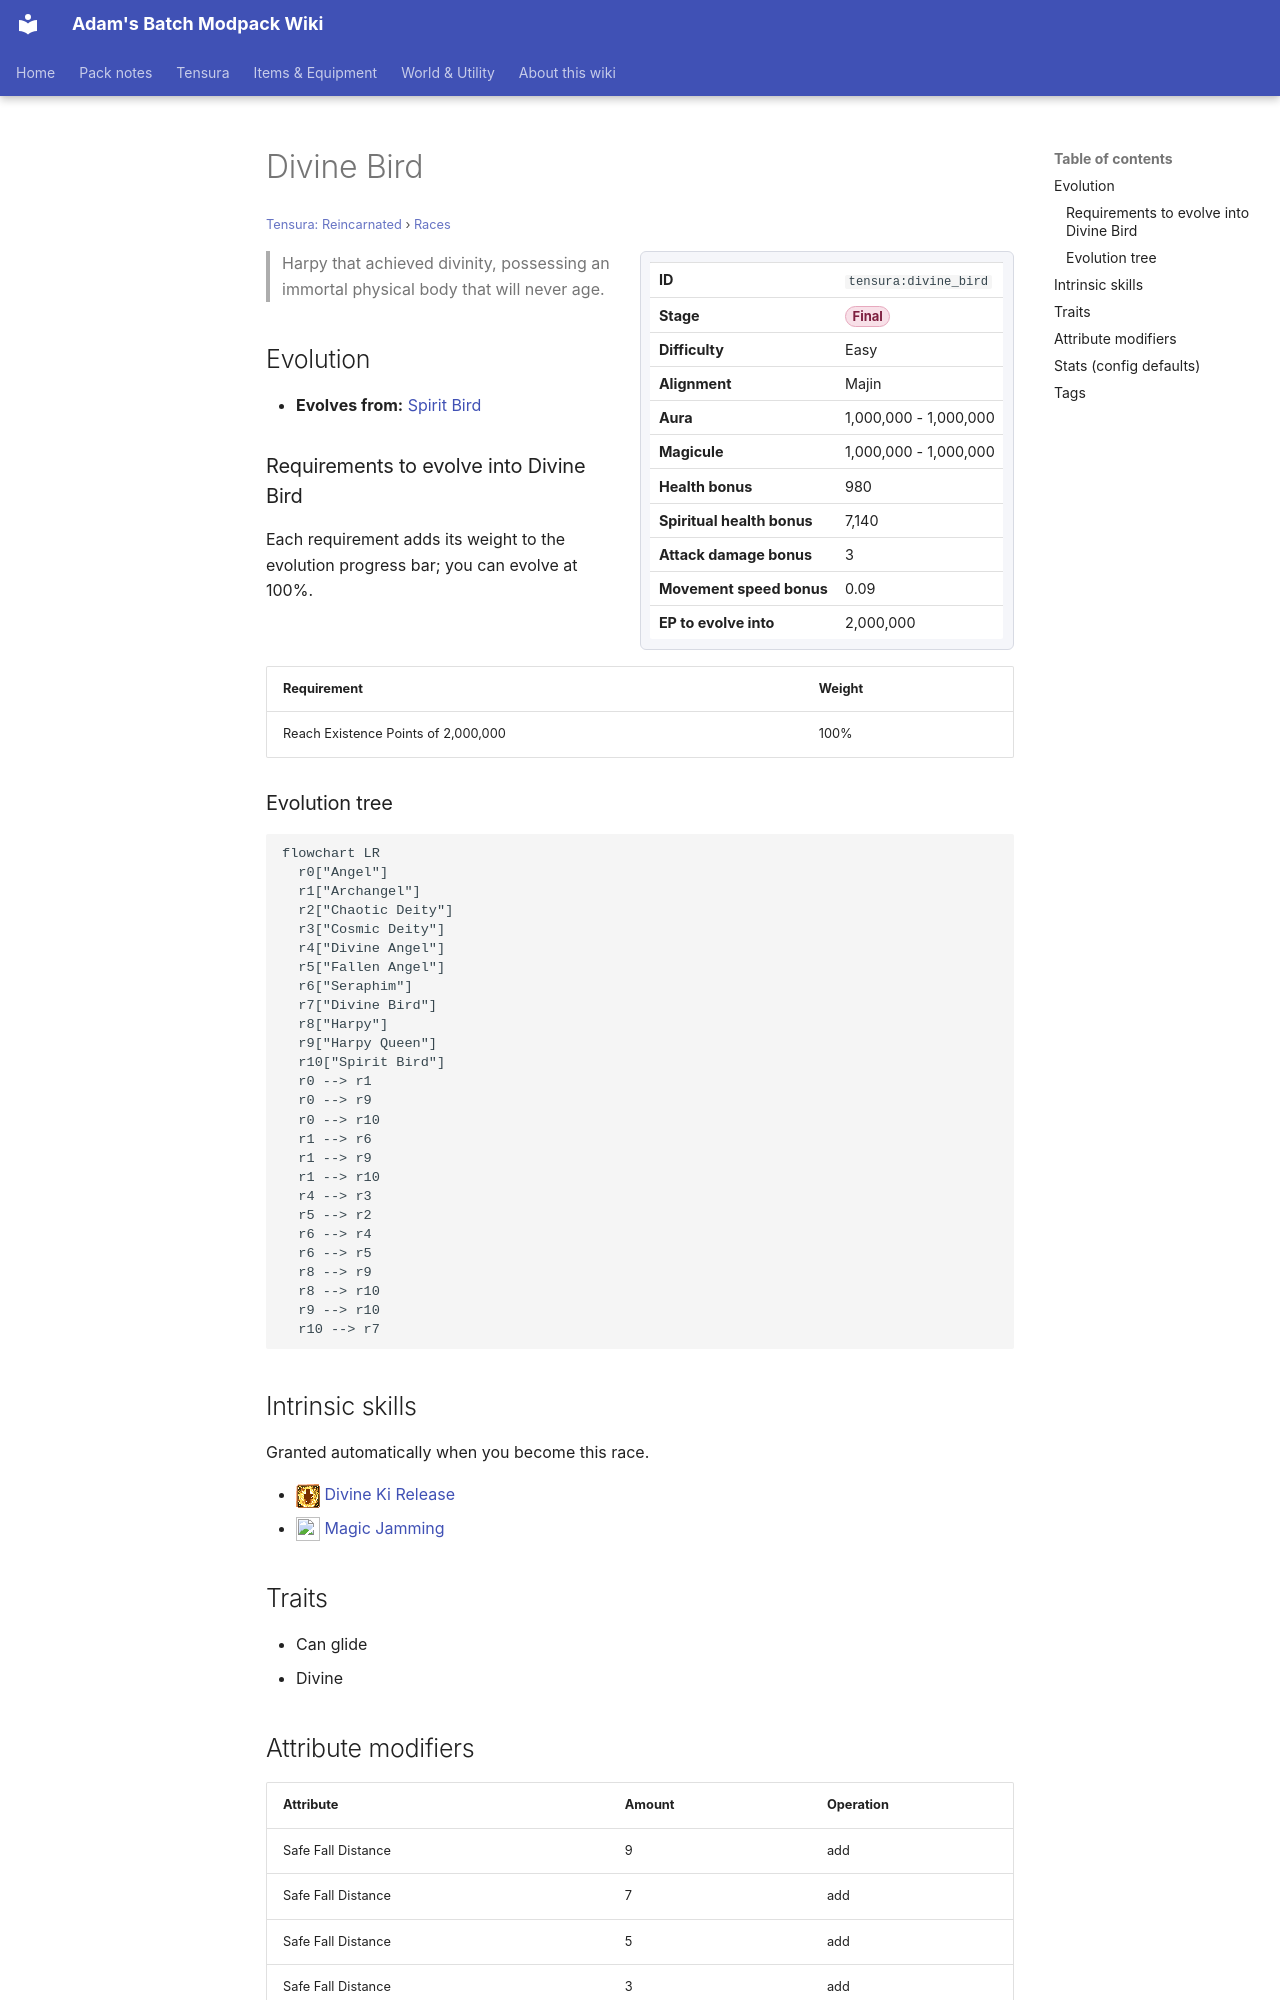

repository: Proteus-Nell/Adams-Batch-MC-Modpack-Wiki · page: tensura-reincarnated/races/divine-bird/index.html · generator: mkdocs

# Divine Bird

<small>[Tensura: Reincarnated](../index.md) &rsaquo; [Races](index.md)</small>

<div class="infobox" markdown>

| | |
|---|---|
| **ID** | `tensura:divine_bird` |
| **Stage** | <span class="stage stage-final">Final</span> |
| **Difficulty** | Easy |
| **Alignment** | Majin |
| **Aura** | 1,000,000 - 1,000,000 |
| **Magicule** | 1,000,000 - 1,000,000 |
| **Health bonus** | 980 |
| **Spiritual health bonus** | 7,140 |
| **Attack damage bonus** | 3 |
| **Movement speed bonus** | 0.09 |
| **EP to evolve into** | 2,000,000 |

</div>

> Harpy that achieved divinity, possessing an immortal physical body that will never age.

## Evolution

- **Evolves from:** [Spirit Bird](spirit-bird.md)

### Requirements to evolve into Divine Bird

Each requirement adds its weight to the evolution progress bar; you can evolve at 100%.

| Requirement | Weight |
|---|---|
| Reach Existence Points of 2,000,000 | 100% |

### Evolution tree

```mermaid
flowchart LR
  r0["Angel"]
  r1["Archangel"]
  r2["Chaotic Deity"]
  r3["Cosmic Deity"]
  r4["Divine Angel"]
  r5["Fallen Angel"]
  r6["Seraphim"]
  r7["Divine Bird"]
  r8["Harpy"]
  r9["Harpy Queen"]
  r10["Spirit Bird"]
  r0 --> r1
  r0 --> r9
  r0 --> r10
  r1 --> r6
  r1 --> r9
  r1 --> r10
  r4 --> r3
  r5 --> r2
  r6 --> r4
  r6 --> r5
  r8 --> r9
  r8 --> r10
  r9 --> r10
  r10 --> r7
```

## Intrinsic skills

Granted automatically when you become this race.

- ![](../../assets/icons/tensura/skill/divine_ki_release.png) [Divine Ki Release](../abilities/intrinsic-skills/divine-ki-release.md)
- ![](../../assets/icons/tensura/skill/magic_jamming.png) [Magic Jamming](../abilities/extra-skills/magic-jamming.md)

## Traits

- Can glide
- Divine

## Attribute modifiers

| Attribute | Amount | Operation |
|---|---|---|
| Safe Fall Distance | 9 | add |
| Safe Fall Distance | 7 | add |
| Safe Fall Distance | 5 | add |
| Safe Fall Distance | 3 | add |
| Scale | 0 | add |
| Max Health | 980 | add |
| Max Spiritual Health | 7,140 | add |
| Attack Damage | 3 | add |
| Attack Speed | 0.8 | add |
| Knockback Resistance | 0.3 | add |
| Movement Speed | 0.09 | add |
| Swim Speed Multiplier | 0.9 | add |
